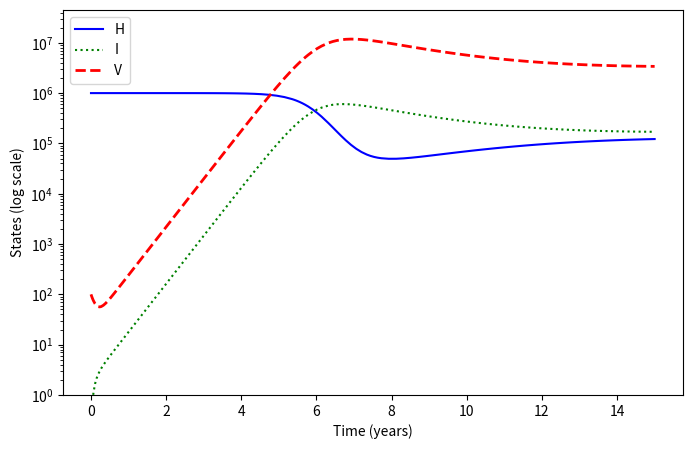

Reproduce this figure in Python.
import numpy as np
from scipy.integrate import solve_ivp
import matplotlib.pyplot as plt

def model(t, z):
    H,I,V = z
    kr1 = 1e5    # new healthy cells per year
    kr2 = 0.1    # death rate of healthy cells
    kr3 = 2e-7   # healthy cells converting to infected cells
    kr4 = 0.5    # death rate of infected cells
    kr5 = 5      # death rate of virus
    kr6 = 100    # production of virus by infected cells

    dHdt = kr1 - kr2 * H - kr3 * H * V
    dIdt = kr3 * H * V - kr4 * I
    dVdt = -kr3 * H * V - kr5 * V + kr6 * I

    return [dHdt, dIdt, dVdt]

# Initial conditions
y0 = [1e6, 0, 100]

# Time span
t = [0, 15]

sol = solve_ivp(model, t, y0, method='LSODA') # LSODA is the same method used by ODEINT


fig, ax = plt.subplots(1, 1, figsize=(8,5))

ax.semilogy(sol.t, sol.y[0], 'b-', label=r'H')
ax.semilogy(sol.t, sol.y[1], 'g:', label=r'I')
ax.semilogy(sol.t, sol.y[2], 'r--', linewidth=2, label=r'V')
plt.xlabel('Time (years)')
plt.ylabel('States (log scale)')
plt.ylim(bottom=1)
plt.legend()
plt.show()
